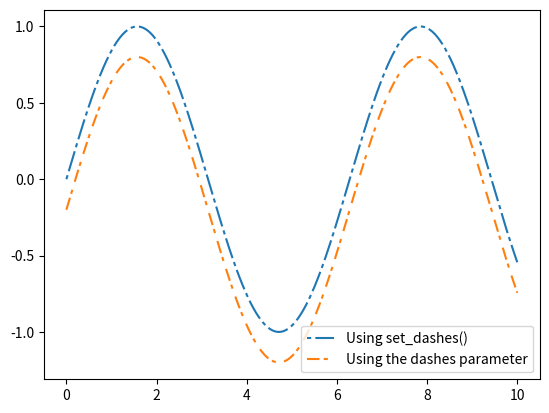

Here is the Python script that generated this plot:
import numpy as np
import matplotlib.pyplot as plt

x = np.linspace(0, 10, 500)
y = np.sin(x)

fig, ax = plt.subplots()

# Using set_dashes() to modify dashing of an existing line
line1, = ax.plot(x, y, label='Using set_dashes()')
line1.set_dashes([2, 2, 10, 2])  # 空间长度：2个点线长，2个点分隔，10个点线长，2个点分隔

# Using plot(..., dashes=...) to set the dashing when creating a line
line2, = ax.plot(x, y - 0.2, dashes=[6, 2, 2, 4], #空间长度：6个点线长，2个点分隔,2个点线长,4个点分隔
                 label='Using the dashes parameter')

ax.legend()
plt.savefig("./CustomizeLineStyle.png",dpi=600)
plt.show()